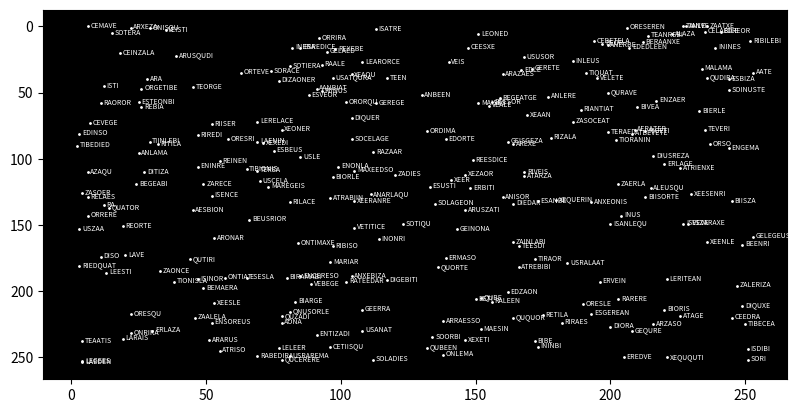

The script that saved this image:
from dataclasses import dataclass, field
from ctypes import c_uint, c_uint16
from matplotlib import pyplot as plt
import random as rnd

pairs = "..LEXEGEZACEBISO"\
"USESARMAINDIREA."\
"ERATENBERALAVETI"\
"EDORQUANTEISRION"

@dataclass
class seedtype:
    w0: c_uint16
    w1: c_uint16
    w2: c_uint16

@dataclass
class fastseedtype:
    a: c_uint16
    b: c_uint16
    c: c_uint16
    d: c_uint16

@dataclass
class plansys:
    x: c_uint
    y: c_uint
    economy: c_uint
    govtype: c_uint
    techlev: c_uint
    population: c_uint
    productivity: c_uint
    radius: c_uint
    goatsoupseed: fastseedtype
    name: list = field(default_factory=list)


def tweakseed(s: seedtype):
    temp: c_uint16
    temp = c_uint16((s.w0.value) + (s.w1.value) + (s.w2.value))
    s.w0.value = s.w1.value
    s.w1.value = s.w2.value
    s.w2.value = temp.value


def makesystem(s: seedtype) -> plansys:
    thissys: plansys = plansys(c_uint(0), c_uint(0), c_uint(0), c_uint(0), c_uint(0), c_uint(0), c_uint(0), c_uint(0),
        fastseedtype(c_uint16(0),c_uint16(0),c_uint16(0),c_uint16(0)), [0 for i in range(12)]
    )
    pair1: c_uint; pair2:c_uint; pair3:c_uint; pair4: c_uint
    longnameflag: c_uint16
    longnameflag = c_uint16((s.w0.value) & c_uint16(64).value)
    thissys.x.value = (((s).w1.value) >> 8)
    thissys.y.value = (((s).w0.value) >> 8)

    thissys.govtype.value = ((((s).w1.value) >> 3) & 7)

    thissys.economy.value = ((((s).w0.value) >> 8) & 7)
    if (thissys.govtype.value <= 1):
        thissys.economy.value = ((thissys.economy.value) | 2)

    thissys.techlev.value = ((((s).w1.value) >> 8) & 3) + ((thissys.economy.value) ^ 7)
    thissys.techlev.value += ((thissys.govtype.value) >> 1)
    if (((thissys.govtype.value) & 1) == 1):
        thissys.techlev.value += 1

    thissys.population.value = 4 * (thissys.techlev.value) + (thissys.economy.value)
    thissys.population.value += (thissys.govtype.value) + 1

    thissys.productivity.value = (((thissys.economy.value) ^ 7) + 3)*((thissys.govtype.value) + 4)
    thissys.productivity.value *= (thissys.population.value) * 8

    thissys.radius.value = 256 * (((((s).w2.value) >> 8) & 15) + 11) + thissys.x.value

    thissys.goatsoupseed.a.value = (s).w1.value & 0xFF
    thissys.goatsoupseed.b.value = (s).w1.value >> 8
    thissys.goatsoupseed.c.value = (s).w2.value & 0xFF
    thissys.goatsoupseed.d.value = (s).w2.value >> 8

    pair1 = 2 * ((((s).w2.value) >> 8) & 31)
    tweakseed(s)
    pair2 = 2 * ((((s).w2.value) >> 8) & 31)
    tweakseed(s)
    pair3 = 2 * ((((s).w2.value) >> 8) & 31)
    tweakseed(s)
    pair4 = 2 * ((((s).w2.value) >> 8) & 31)
    tweakseed(s)


    (thissys.name)[0] = pairs[pair1]
    (thissys.name)[1] = pairs[pair1 + 1]
    (thissys.name)[2] = pairs[pair2]
    (thissys.name)[3] = pairs[pair2 + 1]
    (thissys.name)[4] = pairs[pair3]
    (thissys.name)[5] = pairs[pair3 + 1]

    if (longnameflag):
        (thissys.name)[6] = pairs[pair4]
        (thissys.name)[7] = pairs[pair4 + 1]
        (thissys.name)[8] = 0
    else:
        (thissys.name)[6] = 0

    return thissys

def cm_to_inch(value):
    return value/2.54

def main():
    fig, ax = plt.subplots(figsize=plt.figaspect(1/2))
    ax.plot([], [])
    ax.set_facecolor((0,0,0))
    seed = seedtype(c_uint16(0x5A4A), c_uint16(0x0248), c_uint16(0xB753))
    for i in range(255):
        system = makesystem(seed)
        ax.scatter(system.x.value, system.y.value, color='white', s=1)
        ax.text(system.x.value + 1, system.y.value + 1, ''.join([x for x in system.name if x != 0 and x != "."]), color="white", fontsize=5)
    plt.gca().invert_yaxis()
    plt.show()

main()